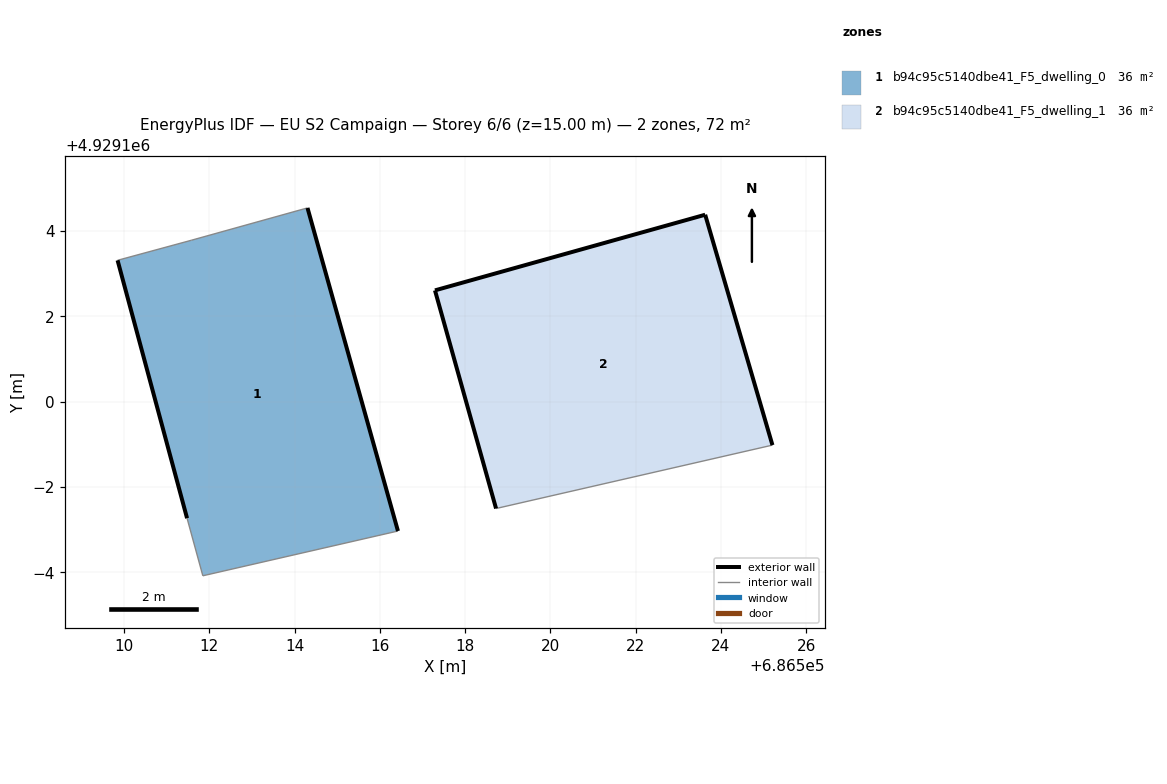
=== STOREY PLAN SPEC (per zone: floor XY polygon, exterior-wall plan segments, windows/doors) ===
zone 1: b94c95c5140dbe41_F5_dwelling_0  (36.2 m²)
  floor: (686516.42, 4929096.97) (686514.30, 4929104.55) (686511.58, 4929103.79) (686509.85, 4929103.32) (686511.48, 4929097.27) (686511.85, 4929095.92)
  exterior wall: (686511.48, 4929097.27) – (686509.85, 4929103.32)  [6.3 m]
  exterior wall: (686514.30, 4929104.55) – (686516.42, 4929096.97)  [7.9 m]
  interior walls: 4
zone 2: b94c95c5140dbe41_F5_dwelling_1  (36.2 m²)
  floor: (686525.21, 4929098.98) (686523.63, 4929104.39) (686517.29, 4929102.61) (686518.72, 4929097.50)
  exterior wall: (686518.72, 4929097.50) – (686517.29, 4929102.61)  [5.3 m]
  exterior wall: (686517.29, 4929102.61) – (686523.63, 4929104.39)  [6.6 m]
  exterior wall: (686523.63, 4929104.39) – (686525.21, 4929098.98)  [5.6 m]
  interior walls: 1

=== DERIVED (storey summary) ===
Building: EU S2 Campaign
Storey: 6 of 6  (floor level z = 15.00 m)
Storey gross floor area: 72.4 m²
Zones on this storey: 2
  - b94c95c5140dbe41_F5_dwelling_0: floor 36.2 m²; exterior wall 14.1 m (42.4 m²); WWR 0.0%
  - b94c95c5140dbe41_F5_dwelling_1: floor 36.2 m²; exterior wall 17.5 m (52.6 m²); WWR 0.0%
Zone adjacency: (none detected)